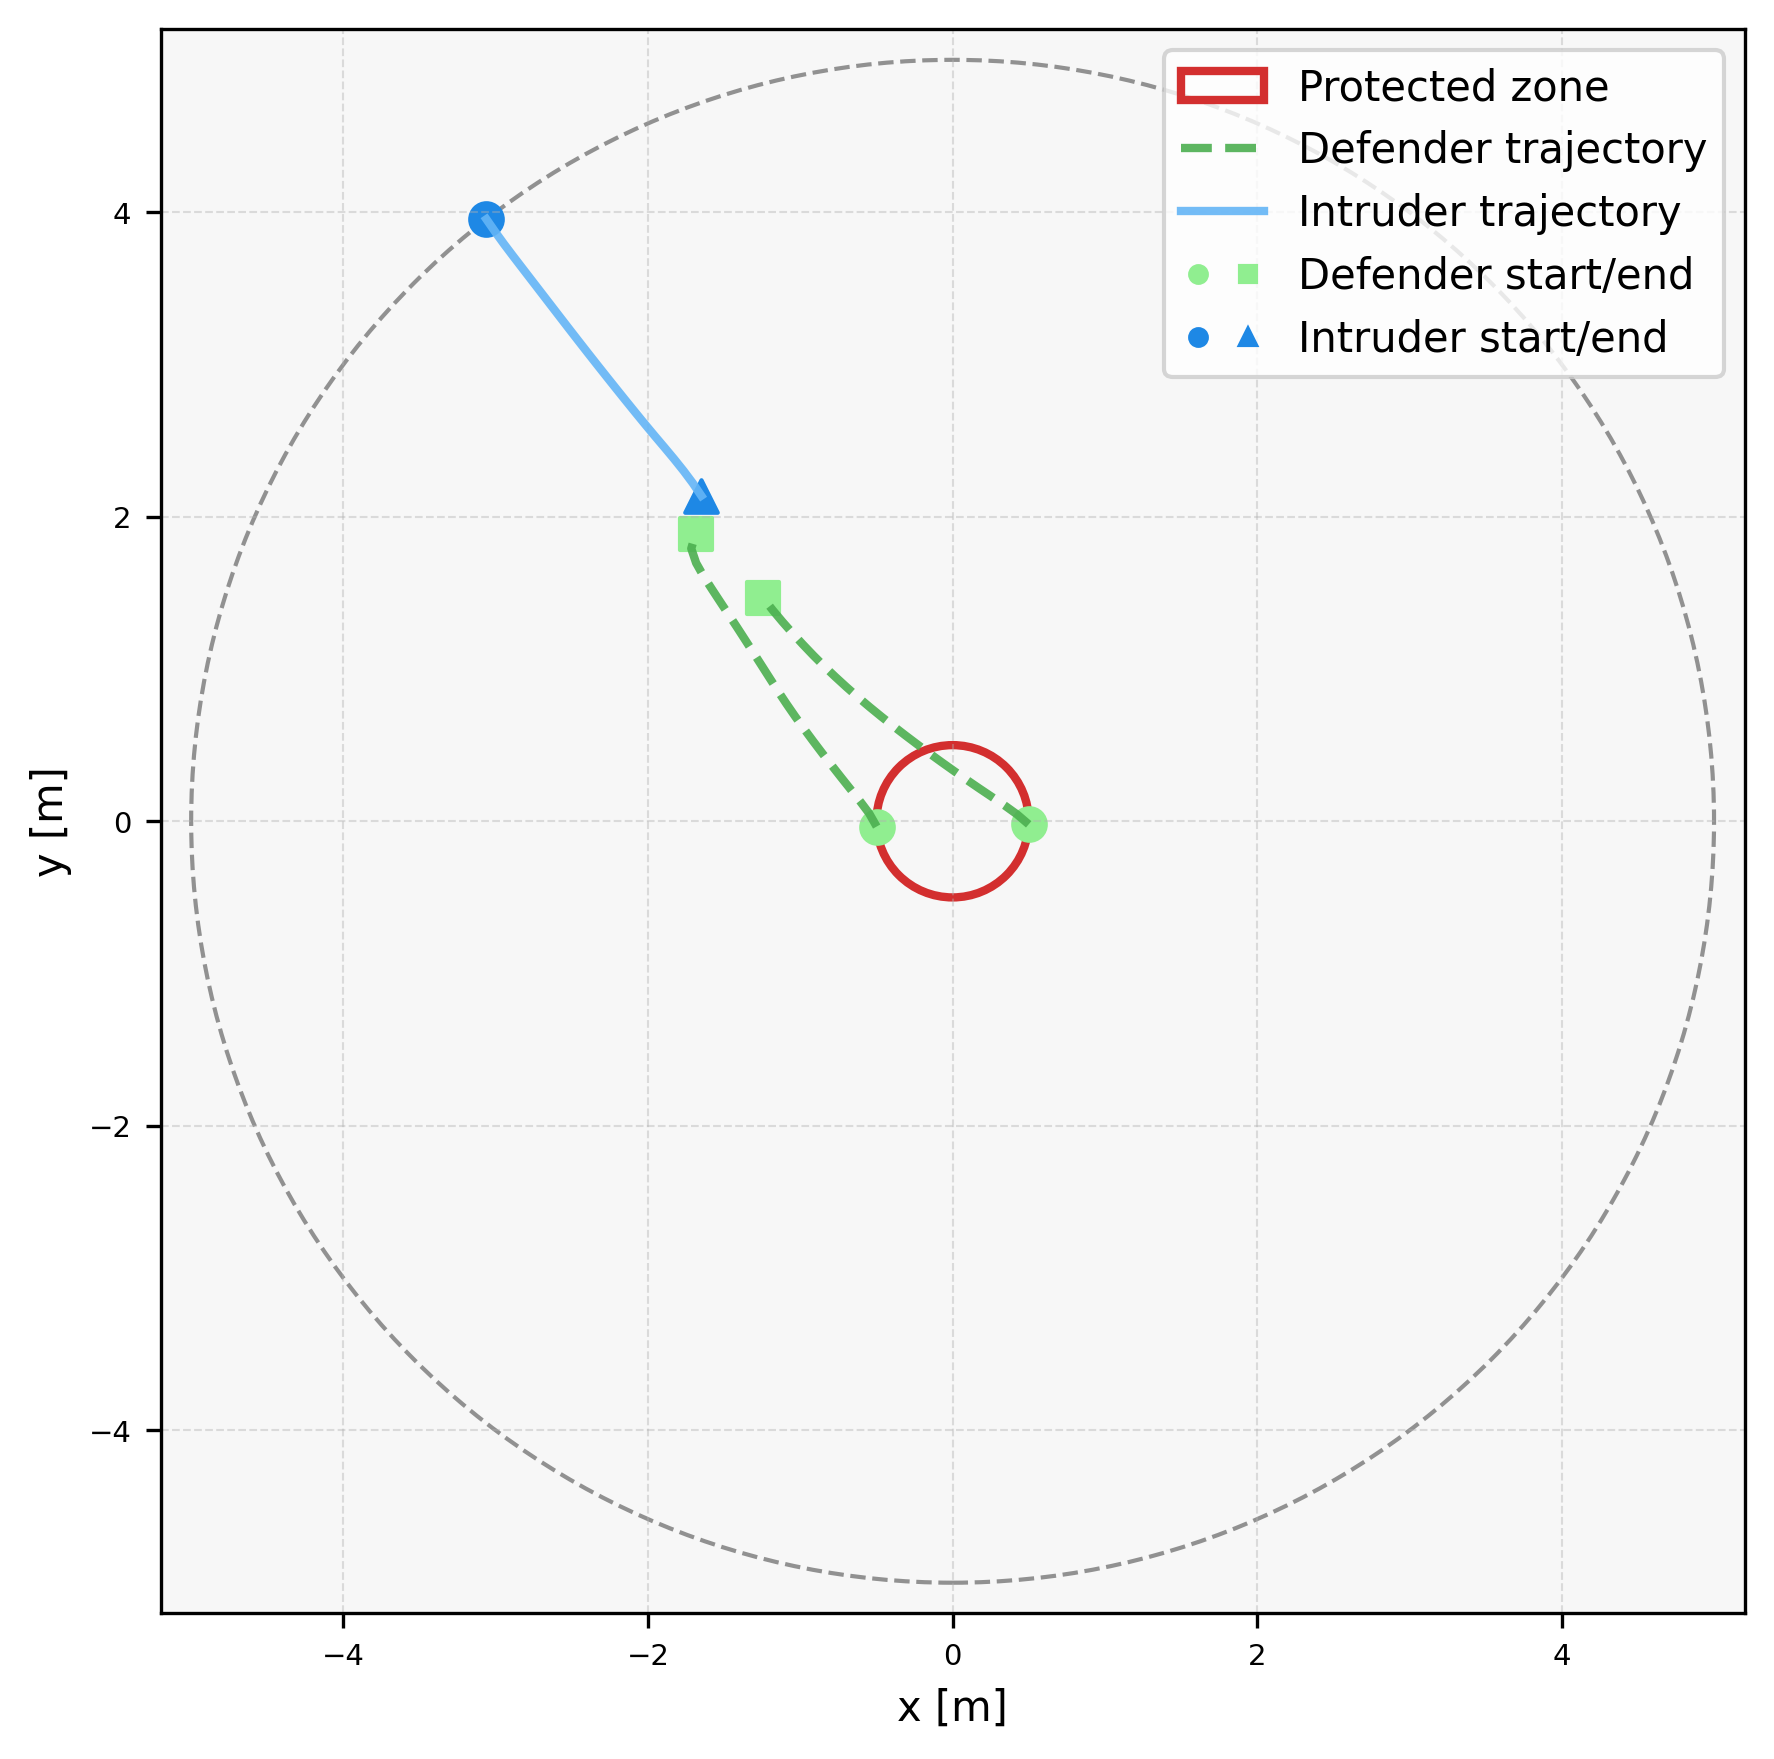

The file beside this chart, header and first rows:
episode, step, category, entity_type, entity_index, x, y, ellipse_width, ellipse_height, ellipse_angle_deg, time, captured, frame_phase, sticky_breach
1, 0, agent, defender, 0, 0.4996, -0.02007, , , , 0.0, 0, native_pre_step, 0
1, 0, agent, defender, 1, -0.4988, -0.03464, , , , 0.0, 0, native_pre_step, 0
1, 0, agent, intruder, 0, -3.061, 3.953, , , , 0.0, 0, native_pre_step, 0
1, 1, agent, defender, 0, 0.4236, 0.04492, , , , 0.1, 0, native_pre_step, 0
1, 1, agent, defender, 1, -0.5483, 0.05228, , , , 0.1, 0, native_pre_step, 0
1, 1, agent, intruder, 0, -3.004, 3.871, , , , 0.1, 0, native_pre_step, 0
1, 2, agent, defender, 0, 0.3424, 0.1033, , , , 0.2, 0, native_pre_step, 0
1, 2, agent, defender, 1, -0.6083, 0.1323, , , , 0.2, 0, native_pre_step, 0
1, 2, agent, intruder, 0, -2.946, 3.79, , , , 0.2, 0, native_pre_step, 0
1, 3, agent, defender, 0, 0.2594, 0.1591, , , , 0.3, 0, native_pre_step, 0
1, 3, agent, defender, 1, -0.6704, 0.2106, , , , 0.3, 0, native_pre_step, 0
1, 3, agent, intruder, 0, -2.885, 3.71, , , , 0.3, 0, native_pre_step, 0
1, 4, agent, defender, 0, 0.1764, 0.2148, , , , 0.4, 0, native_pre_step, 0
1, 4, agent, defender, 1, -0.7327, 0.2889, , , , 0.4, 0, native_pre_step, 0
1, 4, agent, intruder, 0, -2.824, 3.631, , , , 0.4, 0, native_pre_step, 0
1, 5, agent, defender, 0, 0.09383, 0.2712, , , , 0.5, 0, native_pre_step, 0
1, 5, agent, defender, 1, -0.7944, 0.3675, , , , 0.5, 0, native_pre_step, 0
1, 5, agent, intruder, 0, -2.763, 3.552, , , , 0.5, 0, native_pre_step, 0
1, 6, agent, defender, 0, 0.01177, 0.3284, , , , 0.6, 0, native_pre_step, 0
1, 6, agent, defender, 1, -0.8556, 0.4467, , , , 0.6, 0, native_pre_step, 0
1, 6, agent, intruder, 0, -2.702, 3.473, , , , 0.6, 0, native_pre_step, 0
1, 7, agent, defender, 0, -0.06976, 0.3863, , , , 0.7, 0, native_pre_step, 0
1, 7, agent, defender, 1, -0.916, 0.5264, , , , 0.7, 0, native_pre_step, 0
1, 7, agent, intruder, 0, -2.641, 3.393, , , , 0.7, 0, native_pre_step, 0
1, 8, agent, defender, 0, -0.1507, 0.445, , , , 0.8, 0, native_pre_step, 0
1, 8, agent, defender, 1, -0.9754, 0.6068, , , , 0.8, 0, native_pre_step, 0
1, 8, agent, intruder, 0, -2.58, 3.314, , , , 0.8, 0, native_pre_step, 0
1, 9, agent, defender, 0, -0.2311, 0.5045, , , , 0.9, 0, native_pre_step, 0
1, 9, agent, defender, 1, -1.034, 0.6881, , , , 0.9, 0, native_pre_step, 0
1, 9, agent, intruder, 0, -2.519, 3.235, , , , 0.9, 0, native_pre_step, 0
1, 10, agent, defender, 0, -0.3109, 0.5647, , , , 1.0, 0, native_pre_step, 0
1, 10, agent, defender, 1, -1.09, 0.7704, , , , 1.0, 0, native_pre_step, 0
1, 10, agent, intruder, 0, -2.458, 3.156, , , , 1.0, 0, native_pre_step, 0
1, 11, agent, defender, 0, -0.3901, 0.6258, , , , 1.1, 0, native_pre_step, 0
1, 11, agent, defender, 1, -1.146, 0.8537, , , , 1.1, 0, native_pre_step, 0
1, 11, agent, intruder, 0, -2.397, 3.077, , , , 1.1, 0, native_pre_step, 0
1, 12, agent, defender, 0, -0.4685, 0.6879, , , , 1.2, 0, native_pre_step, 0
1, 12, agent, defender, 1, -1.2, 0.9378, , , , 1.2, 0, native_pre_step, 0
1, 12, agent, intruder, 0, -2.335, 2.998, , , , 1.2, 0, native_pre_step, 0
1, 13, agent, defender, 0, -0.546, 0.7511, , , , 1.3, 0, native_pre_step, 0
1, 13, agent, defender, 1, -1.254, 1.022, , , , 1.3, 0, native_pre_step, 0
1, 13, agent, intruder, 0, -2.273, 2.92, , , , 1.3, 0, native_pre_step, 0
1, 14, agent, defender, 0, -0.6223, 0.8157, , , , 1.4, 0, native_pre_step, 0
1, 14, agent, defender, 1, -1.308, 1.106, , , , 1.4, 0, native_pre_step, 0
1, 14, agent, intruder, 0, -2.21, 2.842, , , , 1.4, 0, native_pre_step, 0
1, 15, agent, defender, 0, -0.6974, 0.8817, , , , 1.5, 0, native_pre_step, 0
1, 15, agent, defender, 1, -1.362, 1.19, , , , 1.5, 0, native_pre_step, 0
1, 15, agent, intruder, 0, -2.148, 2.764, , , , 1.5, 0, native_pre_step, 0
1, 16, agent, defender, 0, -0.7711, 0.9493, , , , 1.6, 0, native_pre_step, 0
1, 16, agent, defender, 1, -1.416, 1.274, , , , 1.6, 0, native_pre_step, 0
1, 16, agent, intruder, 0, -2.085, 2.686, , , , 1.6, 0, native_pre_step, 0
1, 17, agent, defender, 0, -0.8435, 1.018, , , , 1.7, 0, native_pre_step, 0
1, 17, agent, defender, 1, -1.471, 1.358, , , , 1.7, 0, native_pre_step, 0
1, 17, agent, intruder, 0, -2.021, 2.609, , , , 1.7, 0, native_pre_step, 0
1, 18, agent, defender, 0, -0.9143, 1.089, , , , 1.8, 0, native_pre_step, 0
1, 18, agent, defender, 1, -1.526, 1.441, , , , 1.8, 0, native_pre_step, 0
1, 18, agent, intruder, 0, -1.957, 2.532, , , , 1.8, 0, native_pre_step, 0
1, 19, agent, defender, 0, -0.9834, 1.161, , , , 1.9, 0, native_pre_step, 0
1, 19, agent, defender, 1, -1.581, 1.525, , , , 1.9, 0, native_pre_step, 0
1, 19, agent, intruder, 0, -1.893, 2.456, , , , 1.9, 0, native_pre_step, 0
... 15 more rows
